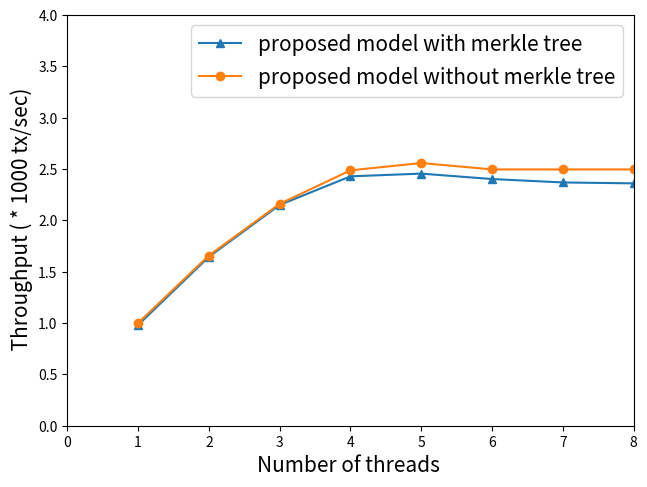

Python code for this plot:
import matplotlib.pyplot as plt
import numpy as np

xpoints=[1,2,3,4,5,6,7,8]

refpoints =[20090, 11978, 9163, 8111, 8024, 8200, 8315, 8346]
d2points =[19686, 11885, 9117, 7921, 7700, 7892, 7892, 7892]

num = 19700 
ref=[]
for yj in reversed(refpoints):
    yp = num/yj
    ref.insert(0, yp)
    #print(yp)
   
data2=[]
for yj in reversed(d2points):
    yp = num/yj
    data2.insert(0, yp)
    #print(yp)
   
print(xpoints)
print(d2points)
print(ref)
print(data2)
plt.xlim([0, 8.0])
plt.ylim([0, 4.0])
plt.rc('font', size=15)
plt.xlabel("Number of threads ", fontsize = 15)
plt.ylabel(" Throughput ( * 1000 tx/sec)",  fontsize = 15)
plt.tight_layout(pad=0.30)
plt.plot(xpoints, ref, marker='^')
plt.plot(xpoints, data2, marker='o')
plt.legend([
    'proposed model with merkle tree' ,
    'proposed model without merkle tree' ])
plt.savefig('thruput-unit-deterministic-vs-noMerk.eps', format='eps')
        #, format='eps')
plt.show()
